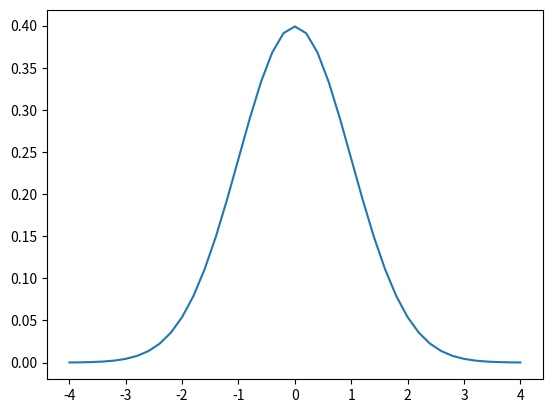

This chart was generated by the following Python code:
# -*- coding: utf-8 -*-

__author__ = 'Anders Mølmen Høst'
__email__ = 'anderhos@nmbu.no'

"""
From

Book: A Primer on Scientific Programming with Python
Author: Hans Petter Langtangen
Edition: 5th Edition
Year: 2016
Exercise 5.4: Plot a function

"""

import matplotlib.pyplot as plt
import numpy as np


def h(x):
    return 1/np.sqrt(2*np.pi) * np.exp(-0.5*x**2)


n = 41
start = -4
stop = 4
dx = 1/(n-1)

x = np.linspace(start, stop, n)

# fill array y with function values
y = h(x)

# plot the function
plt.plot(x, h(x))
plt.show()
